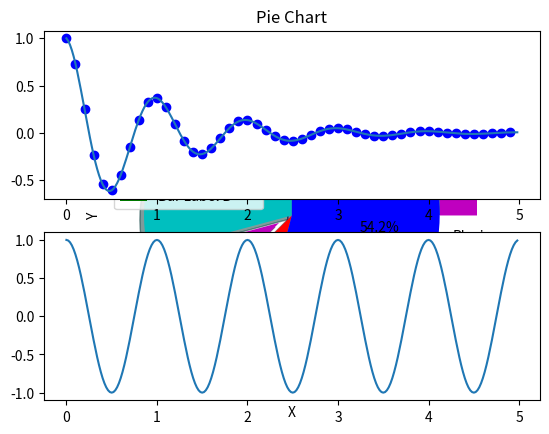

Write Python code to recreate this figure.
#Bar Graph
print("\nBar Graph")
from matplotlib import pyplot as plt

plt.bar([1,3,5,7,9],[5,2,7,8,2], label="Bar Label A")
plt.bar([2,4,6,8,10],[8,6,2,5,6], label="Bar Label B",color='g')
plt.legend()
plt.xlabel('Bar Number')
plt.ylabel('Bar Height')

plt.title('Bar Graph')
plt.show()

#Histogram
print("\nHistogram\n")
import matplotlib.pyplot as plt

population_age=[22,55,62,45,21,22,34,42,42,99,102,110,120,121,122,130,111,115,112,80,75,65,54,44,43,42,48]

bins=[0,10,20,30,40,50,60,70,80,90,100,110,120,130]
plt.hist(population_age,bins,histtype='bar',rwidth=.8,label="Population Age")

plt.xlabel('x')
plt.ylabel('y')
plt.title('Histogram')
plt.legend()
plt.show()

#Scatter
print("Scatter Plot")
import matplotlib.pyplot as plt

x=[1,2,3,4,5,6,7,8]
y=[5,2,4,2,1,4,5,2]

plt.scatter(x,y,label='skitscat',color='b',s=25,marker="o")

plt.xlabel('x')
plt.ylabel('y')
plt.title('Scatter Plot\n')
plt.legend()
plt.show()

#Stack plot
print("\nStack Plot")
import matplotlib.pyplot as plt

days=[1,2,3,4,5]

sleeping=[7,8,6,11,7]
eating=[2,3,4,3,2]
working=[7,8,7,2,2]
playing=[8,5,7,8,13]

plt.plot([],[],color='m',label='Sleeping',linewidth=5)
plt.plot([],[],color='c',label='Eating',linewidth=5)
plt.plot([],[],color='r',label='Working',linewidth=5)
plt.plot([],[],color='b',label='Playinging',linewidth=5)

plt.stackplot(days,sleeping,eating,working,playing,colors=['m','c','r','k'])

plt.xlabel('X')
plt.ylabel('Y')
plt.title('Stck/Area Plot')
plt.legend()
plt.show()

#PieChart
print("\nPieChart\n")
import matplotlib.pyplot as plt

slices=[7,2,2,13]
activities=['Sleeping','Eating','Working','Playing']
cols=['c','m','r','b']

plt.pie(slices,
        labels=activities,
        colors=cols,
        startangle=90,
        shadow=True,
        explode=(0,0.1,0,0),
        autopct='%1.1f%%')

plt.title('Pie Chart')
plt.show()

#Multiple PLot
print("\nMultiple Plot\n")
import numpy as np
import matplotlib.pyplot as plt

def f(t):
    return np.exp(-t)* np.cos(2*np.pi*t)

t1= np.arange(0.0,5.0,0.1)
t2= np.arange(0.0,5.0,0.02)

plt.subplot(211)
plt.plot(t1,f(t1), 'bo',t2,f(t2))

plt.subplot(212)
plt.plot(t2,np.cos(2*np.pi*t2))
plt.show()
